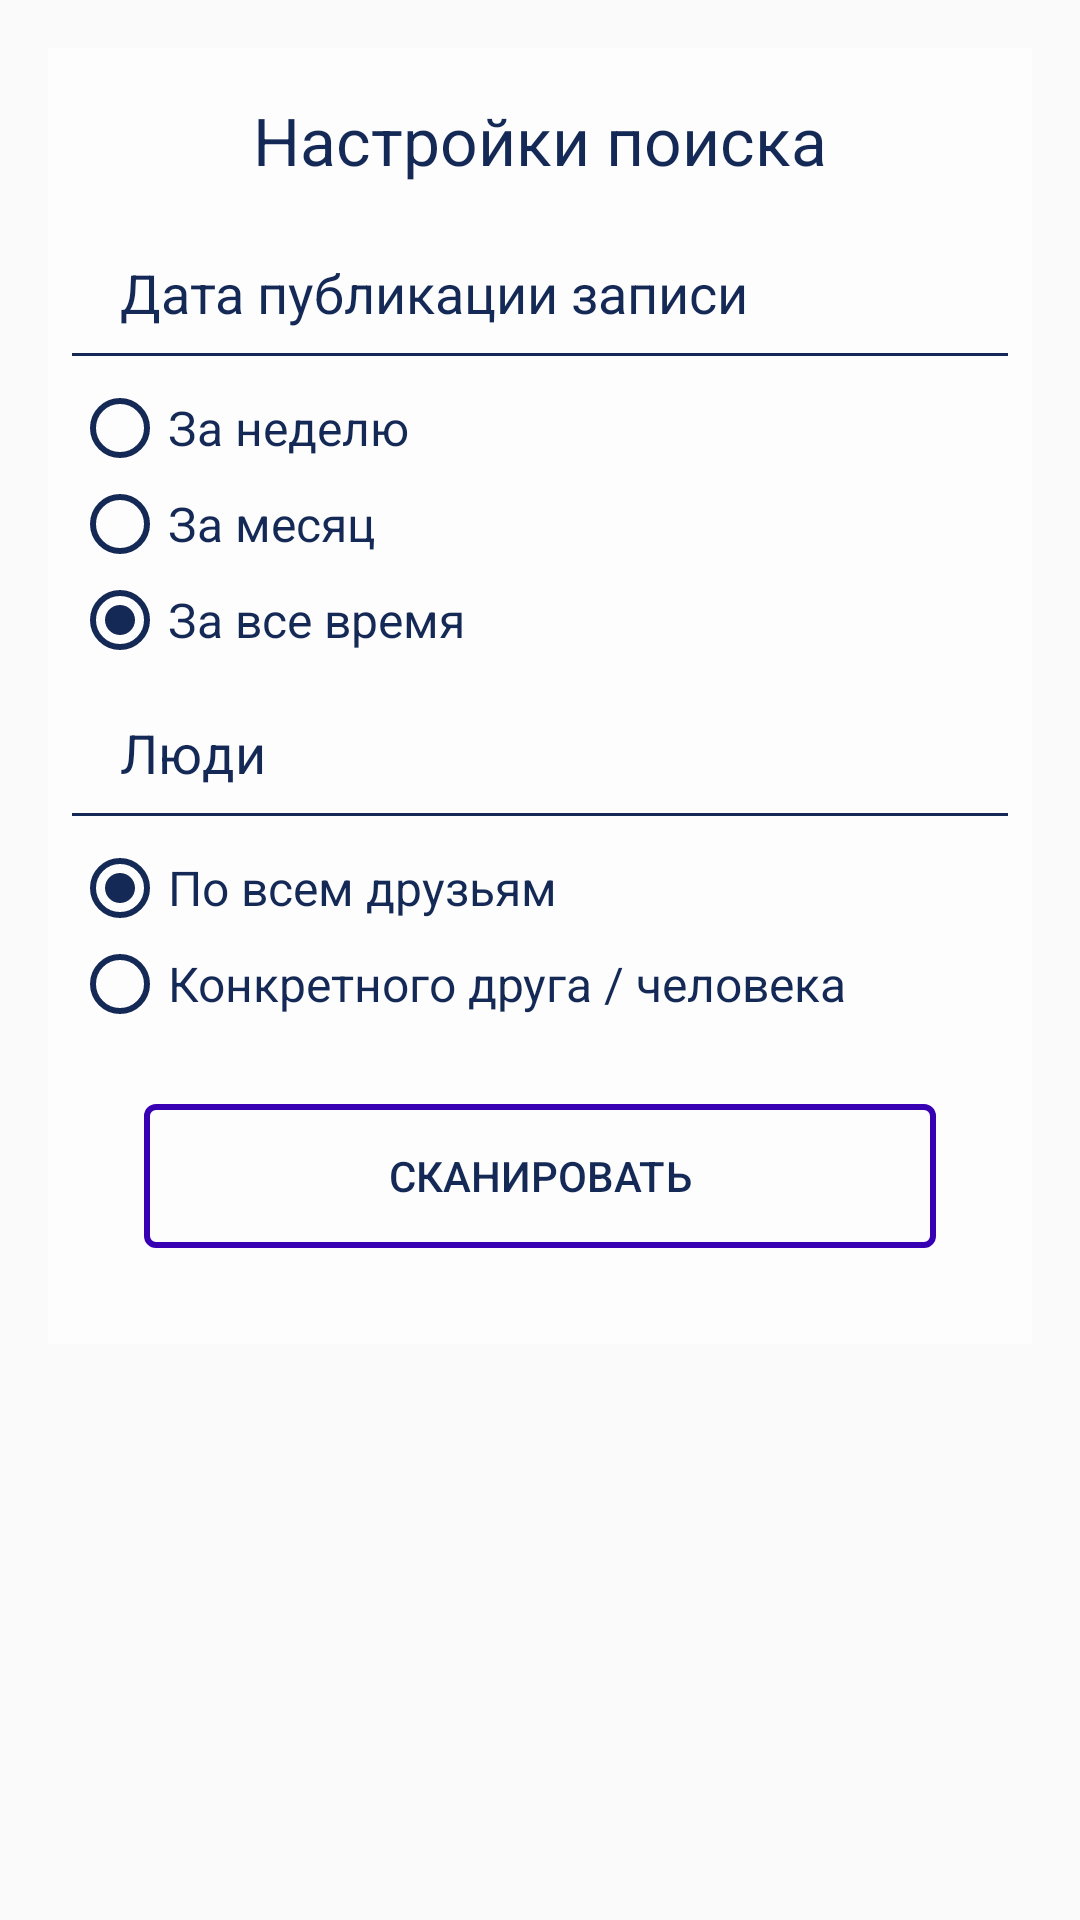

Write the Android layout XML for this screen, with the resource values it uses.
<!-- AndroidManifest.xml: application theme AppTheme -->
<!-- res/layout/fragment_friends_settings.xml -->
<ScrollView xmlns:android="http://schemas.android.com/apk/res/android"
  android:layout_width="match_parent"
  android:layout_height="wrap_content">

  <LinearLayout
    android:layout_width="match_parent"
    android:layout_height="wrap_content"
    android:orientation="vertical">

    <LinearLayout xmlns:android="http://schemas.android.com/apk/res/android"
      android:layout_width="match_parent"
      android:layout_height="wrap_content"
      android:layout_margin="@dimen/fg.setting.lr.margin.big"
      android:background="@color/transp"
      android:orientation="vertical">


      <TextView
        android:id="@+id/txtSettings"
        android:layout_width="match_parent"
        android:layout_height="wrap_content"
        android:layout_marginTop="@dimen/fg.setting.text.margin.big"
        android:layout_marginBottom="@dimen/fg.setting.text.margin.big"
        android:paddingLeft="@dimen/fg.setting.text.margin.small"
        android:paddingRight="@dimen/fg.setting.text.margin.small"
        android:gravity="center"
        android:text="@string/textview.text.setting.search"
        android:textColor="@color/indicator"
        android:textSize="@dimen/fg.setting.title.text.size" />


      <LinearLayout
        android:layout_width="match_parent"
        android:layout_height="wrap_content"
        android:padding="@dimen/fg.setting.lr.padding.small"
        android:orientation="vertical">

        <TextView
          android:id="@+id/txtTime"
          android:layout_width="match_parent"
          android:layout_height="wrap_content"
          android:layout_marginBottom="@dimen/fg.setting.text.margin.small"
          android:paddingLeft="@dimen/fg.setting.text.margin.big"
          android:text="@string/textview.text.date.publish"
          android:textColor="@color/indicator"
          android:textSize="@dimen/fg.setting.desc.text.size" />

        <View
          android:layout_width="match_parent"
          android:layout_height="@dimen/fg.setting.view.height"
          android:layout_marginBottom="@dimen/fg.setting.view.margin.small"
          android:background="@color/indicator" />

        <RadioGroup
          android:layout_width="match_parent"
          android:layout_height="wrap_content">

          <android.support.v7.widget.AppCompatRadioButton
            android:id="@+id/radioWeek"
            android:layout_width="match_parent"
            android:layout_height="wrap_content"
            android:text="@string/radio.text.week"
            android:textColor="@color/indicator"
            android:textSize="@dimen/fg.setting.radio.text.size"
            android:theme="@style/RadioButtonTheme" />

          <android.support.v7.widget.AppCompatRadioButton
            android:id="@+id/radioMonth"
            android:layout_width="match_parent"
            android:layout_height="wrap_content"
            android:text="@string/radio.text.month"
            android:textColor="@color/indicator"
            android:textSize="@dimen/fg.setting.radio.text.size"
            android:theme="@style/RadioButtonTheme" />

          <android.support.v7.widget.AppCompatRadioButton
            android:id="@+id/radioAllDay"
            android:layout_width="match_parent"
            android:layout_height="wrap_content"
            android:checked="true"
            android:text="@string/radio.text.all.time"
            android:textColor="@color/indicator"
            android:textSize="@dimen/fg.setting.radio.text.size"
            android:theme="@style/RadioButtonTheme" />

        </RadioGroup>

      </LinearLayout>

      <LinearLayout
        android:layout_width="match_parent"
        android:layout_height="wrap_content"
        android:padding="@dimen/fg.setting.lr.padding.small"
        android:orientation="vertical">

        <TextView
          android:id="@+id/txtPeople"
          android:layout_width="match_parent"
          android:layout_height="wrap_content"
          android:layout_marginBottom="@dimen/fg.setting.text.margin.small"
          android:paddingLeft="@dimen/fg.setting.text.margin.big"
          android:text="@string/textview.text.people"
          android:textColor="@color/indicator"
          android:textSize="@dimen/fg.setting.desc.text.size" />

        <View
          android:layout_width="match_parent"
          android:layout_height="@dimen/fg.setting.view.height"
          android:layout_marginBottom="@dimen/fg.setting.view.margin.small"
          android:background="@color/indicator" />

        <RadioGroup
          android:layout_width="match_parent"
          android:layout_height="wrap_content">

          <android.support.v7.widget.AppCompatRadioButton
            android:id="@+id/radioAll"
            android:layout_width="match_parent"
            android:layout_height="wrap_content"
            android:checked="true"
            android:text="@string/radio.text.all.friends"
            android:textColor="@color/indicator"
            android:textSize="@dimen/fg.setting.radio.text.size"
            android:theme="@style/RadioButtonTheme" />

          <android.support.v7.widget.AppCompatRadioButton
            android:id="@+id/radioPeople"
            android:layout_width="match_parent"
            android:layout_height="wrap_content"
            android:text="@string/radio.single.people"
            android:textColor="@color/indicator"
            android:textSize="@dimen/fg.setting.radio.text.size"
            android:theme="@style/RadioButtonTheme" />

          <LinearLayout
            android:id="@+id/lrEdit"
            android:layout_width="match_parent"
            android:layout_height="wrap_content"
            android:layout_marginTop="@dimen/fg.setting.lr.margin.small"
            android:layout_marginBottom="@dimen/fg.setting.lr.margin.small"
            android:layout_marginLeft="@dimen/fg.setting.lr.margin.big"
            android:layout_marginRight="@dimen/fg.setting.lr.margin.big"
            android:padding="@dimen/fg.setting.lr.margin.small"
            android:background="@drawable/bg_form"
            android:orientation="horizontal"
            android:visibility="gone">

            <android.support.v7.widget.AppCompatEditText
              android:id="@+id/txtId"
              android:layout_width="0dp"
              android:layout_height="wrap_content"
              android:layout_weight="1"
              android:layout_gravity="center_vertical"
              android:background="@null"
              android:inputType="text"
              android:textColor="@color/indicator" />

            <android.support.v7.widget.AppCompatImageView
              android:id="@+id/selectFriend"
              android:layout_width="@dimen/fg.setting.image.size"
              android:layout_height="@dimen/fg.setting.image.size"
              android:layout_marginLeft="@dimen/fg.setting.image.margin.small"
              android:layout_gravity="center_vertical"
              android:src="@mipmap/ic_friend" />


          </LinearLayout>
        </RadioGroup>

      </LinearLayout>

      <Button
        android:id="@+id/btnScan"
        android:layout_width="match_parent"
        android:layout_height="wrap_content"
        android:layout_marginTop="@dimen/fg.setting.btnScan.margin.big"
        android:layout_marginBottom="@dimen/fg.setting.btnScan.margin.biggest"
        android:layout_marginLeft="@dimen/fg.setting.btnScan.margin.biggest"
        android:layout_marginRight="@dimen/fg.setting.btnScan.margin.biggest"
        android:background="@drawable/btn_dark"
        android:foreground="?attr/selectableItemBackground"
        android:text="@string/button.text.scan"
        android:textColor="@color/indicator" />
    </LinearLayout>

    <View
      android:layout_width="match_parent"
      android:layout_height="0dp" />
  </LinearLayout>
</ScrollView>
<!-- resources referenced by this layout -->
<resources>
  <color name="indicator">#142955</color>
  <color name="transp">#afffffff</color>
  <dimen name="fg.setting.btnScan.margin.big">16dp</dimen>
  <dimen name="fg.setting.btnScan.margin.biggest">32dp</dimen>
  <dimen name="fg.setting.desc.text.size">18sp</dimen>
  <dimen name="fg.setting.image.margin.small">8dp</dimen>
  <dimen name="fg.setting.image.size">32dp</dimen>
  <dimen name="fg.setting.lr.margin.big">16dp</dimen>
  <dimen name="fg.setting.lr.margin.small">8dp</dimen>
  <dimen name="fg.setting.lr.padding.small">8dp</dimen>
  <dimen name="fg.setting.radio.text.size">16sp</dimen>
  <dimen name="fg.setting.text.margin.big">16dp</dimen>
  <dimen name="fg.setting.text.margin.small">8dp</dimen>
  <dimen name="fg.setting.title.text.size">22sp</dimen>
  <dimen name="fg.setting.view.height">1dp</dimen>
  <dimen name="fg.setting.view.margin.small">8dp</dimen>
  <!-- drawable bg_form (drawable) -->
  <?xml version="1.0" encoding="utf-8"?>
  <shape xmlns:android="http://schemas.android.com/apk/res/android"
    android:shape="rectangle">
    <corners android:radius="3dp" />
    <stroke
      android:color="@color/indicator"
      android:width="2dp" />
  </shape>
  <!-- drawable btn_dark (drawable) -->
  <?xml version="1.0" encoding="utf-8"?>
  <shape android:shape="rectangle"
         xmlns:android="http://schemas.android.com/apk/res/android">
      <corners android:radius="3dp"/>
      <stroke android:color="@color/colorPrimaryDark" android:width="2dp"/>
  </shape>
  <!-- mipmap ic_friend: png bitmap (mipmap-hdpi, 849 bytes) -->
  <string name="button.text.scan">Сканировать</string>
  <string name="radio.single.people">Конкретного друга / человека</string>
  <string name="radio.text.all.friends">По всем друзьям</string>
  <string name="radio.text.all.time">За все время</string>
  <string name="radio.text.month">За месяц</string>
  <string name="radio.text.week">За неделю</string>
  <string name="textview.text.date.publish">Дата публикации записи</string>
  <string name="textview.text.people">Люди</string>
  <string name="textview.text.setting.search">Настройки поиска</string>
  <style name="RadioButtonTheme" parent="@style/AppTheme">
      <item name="colorControlActivated">@color/indicator</item>
      <item name="colorControlNormal">@color/indicator</item>
    </style>
  <style name="AppTheme" parent="Theme.AppCompat.Light.DarkActionBar">
      
      <item name="colorPrimary">@color/colorPrimary</item>
      <item name="colorAccent">@color/colorAccent</item>
      <item name="windowActionBar">false</item>
      <item name="windowNoTitle">true</item>
    </style>
  <color name="colorPrimary">#0cabf1</color>
  <color name="colorAccent">#ffffff</color>
  <!-- not gathered from this repository: default colours our renderer supplied (Android Studio template values) -->
  <color name="colorPrimaryDark">#FF3700B3</color>
</resources>
